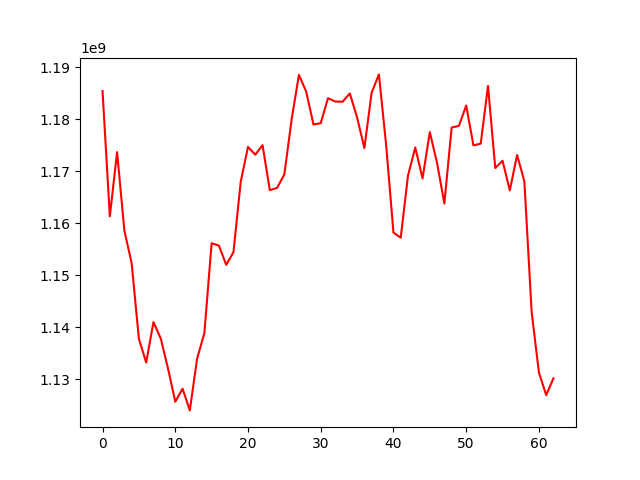

Source data for this figure (header and first rows):
, 0
0, 1185435155
1, 1161328322
2, 1173694669
3, 1158614202
4, 1152330126
5, 1137757799
6, 1133205307
7, 1140980595
8, 1137850260
9, 1132071686
10, 1125668718
11, 1128172063
12, 1123999583
13, 1133947952
14, 1138872640
15, 1156164100
16, 1155711135
17, 1151999739
18, 1154437501
19, 1168007010
20, 1174690378
21, 1173196800
22, 1175032876
23, 1166383018
24, 1166806359
25, 1169422169
26, 1179970973
27, 1188568814
28, 1185343931
29, 1179012557
30, 1179254557
31, 1184072484
32, 1183423802
33, 1183381777
34, 1184976222
35, 1180359866
36, 1174462877
37, 1185119059
38, 1188646000
39, 1174983609
40, 1158212402
41, 1157228556
42, 1169178567
43, 1174589195
44, 1168623785
45, 1177543982
46, 1171571966
47, 1163800087
48, 1178415084
49, 1178745600
50, 1182648830
51, 1174991953
52, 1175324360
53, 1186423928
54, 1170631889
55, 1172029825
56, 1166313953
57, 1173138568
58, 1168082021
59, 1142971524
... 3 more rows
